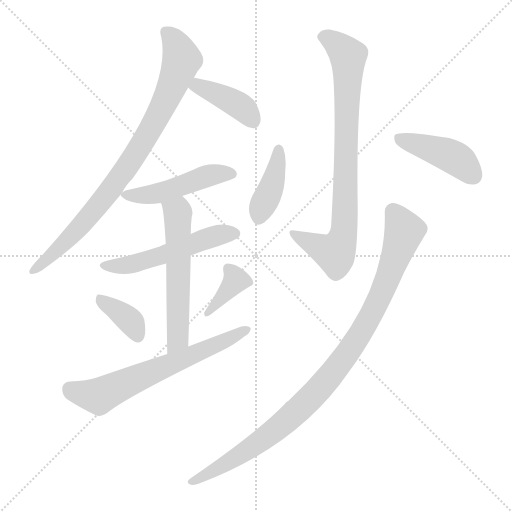
t = 0.00 s
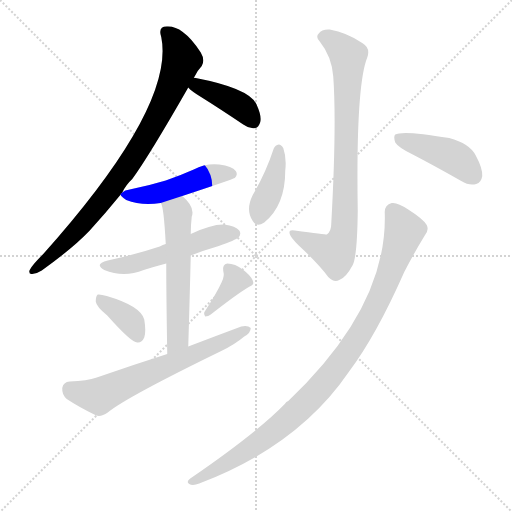
t = 1.71 s
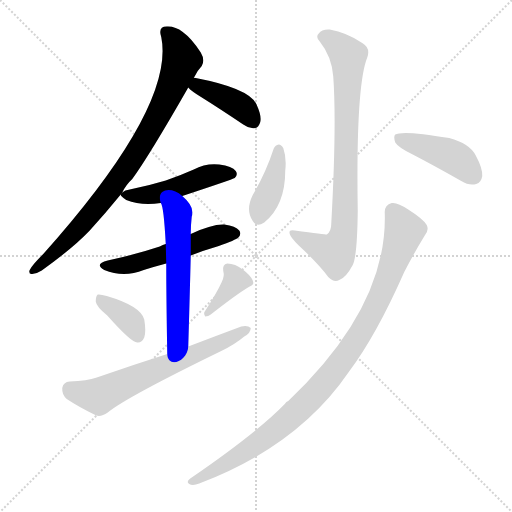
t = 3.42 s
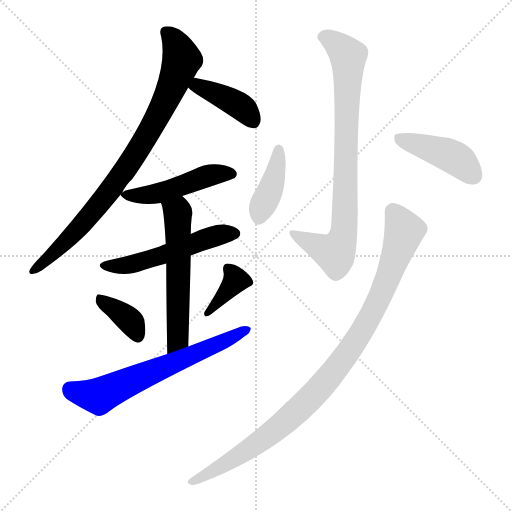
t = 5.13 s
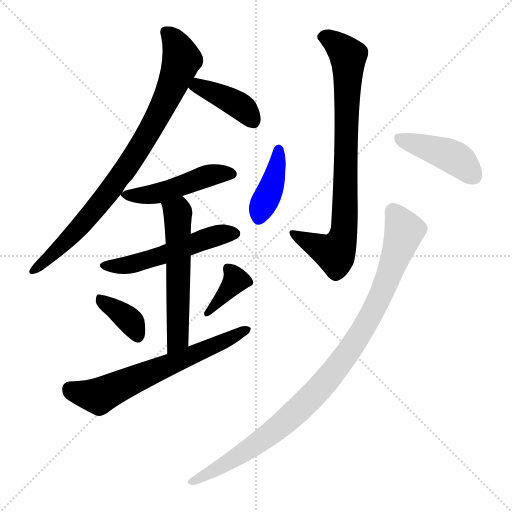
t = 6.83 s
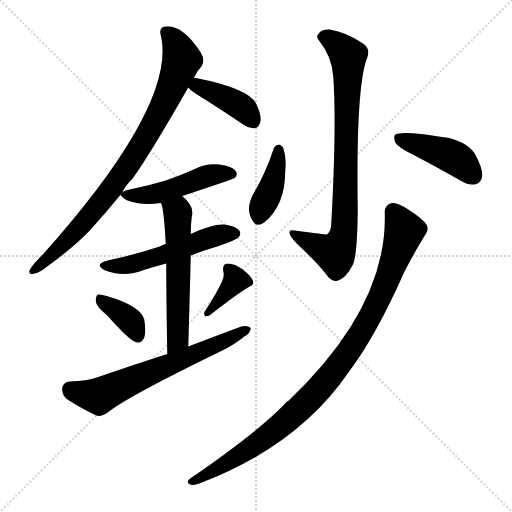
t = 8.54 s

The animated SVG that drew these frames (rendered in a browser with its animation timeline set to each time). Animation: 12 CSS @keyframes rules; one cycle of 8.54 s.

<svg version="1.1" viewBox="0 0 1024 1024" xmlns="http://www.w3.org/2000/svg">
  <g stroke="lightgray" stroke-dasharray="1,1" stroke-width="1" transform="scale(4, 4)">
    <line x1="0" y1="0" x2="256" y2="256"></line>
    <line x1="256" y1="0" x2="0" y2="256"></line>
    <line x1="128" y1="0" x2="128" y2="256"></line>
    <line x1="0" y1="128" x2="256" y2="128"></line>
  </g>
<g transform="scale(1, -1) translate(0, -900)">
   <style type="text/css">
    @keyframes keyframes0 {
      from {
       stroke: blue;
       stroke-dashoffset: 842;
       stroke-width: 128;
       }
       73% {
       animation-timing-function: step-end;
       stroke: blue;
       stroke-dashoffset: 0;
       stroke-width: 128;
       }
       to {
       stroke: black;
       stroke-width: 1024;
       }
       }
       #make-me-a-hanzi-animation-0 {
         animation: keyframes0 0.935221s both;
         animation-delay: 0.000000s;
         animation-timing-function: linear;
       }
    @keyframes keyframes1 {
      from {
       stroke: blue;
       stroke-dashoffset: 400;
       stroke-width: 128;
       }
       57% {
       animation-timing-function: step-end;
       stroke: blue;
       stroke-dashoffset: 0;
       stroke-width: 128;
       }
       to {
       stroke: black;
       stroke-width: 1024;
       }
       }
       #make-me-a-hanzi-animation-1 {
         animation: keyframes1 0.575521s both;
         animation-delay: 0.935221s;
         animation-timing-function: linear;
       }
    @keyframes keyframes2 {
      from {
       stroke: blue;
       stroke-dashoffset: 478;
       stroke-width: 128;
       }
       61% {
       animation-timing-function: step-end;
       stroke: blue;
       stroke-dashoffset: 0;
       stroke-width: 128;
       }
       to {
       stroke: black;
       stroke-width: 1024;
       }
       }
       #make-me-a-hanzi-animation-2 {
         animation: keyframes2 0.638997s both;
         animation-delay: 1.510742s;
         animation-timing-function: linear;
       }
    @keyframes keyframes3 {
      from {
       stroke: blue;
       stroke-dashoffset: 524;
       stroke-width: 128;
       }
       63% {
       animation-timing-function: step-end;
       stroke: blue;
       stroke-dashoffset: 0;
       stroke-width: 128;
       }
       to {
       stroke: black;
       stroke-width: 1024;
       }
       }
       #make-me-a-hanzi-animation-3 {
         animation: keyframes3 0.676432s both;
         animation-delay: 2.149740s;
         animation-timing-function: linear;
       }
    @keyframes keyframes4 {
      from {
       stroke: blue;
       stroke-dashoffset: 568;
       stroke-width: 128;
       }
       65% {
       animation-timing-function: step-end;
       stroke: blue;
       stroke-dashoffset: 0;
       stroke-width: 128;
       }
       to {
       stroke: black;
       stroke-width: 1024;
       }
       }
       #make-me-a-hanzi-animation-4 {
         animation: keyframes4 0.712240s both;
         animation-delay: 2.826172s;
         animation-timing-function: linear;
       }
    @keyframes keyframes5 {
      from {
       stroke: blue;
       stroke-dashoffset: 366;
       stroke-width: 128;
       }
       54% {
       animation-timing-function: step-end;
       stroke: blue;
       stroke-dashoffset: 0;
       stroke-width: 128;
       }
       to {
       stroke: black;
       stroke-width: 1024;
       }
       }
       #make-me-a-hanzi-animation-5 {
         animation: keyframes5 0.547852s both;
         animation-delay: 3.538411s;
         animation-timing-function: linear;
       }
    @keyframes keyframes6 {
      from {
       stroke: blue;
       stroke-dashoffset: 372;
       stroke-width: 128;
       }
       55% {
       animation-timing-function: step-end;
       stroke: blue;
       stroke-dashoffset: 0;
       stroke-width: 128;
       }
       to {
       stroke: black;
       stroke-width: 1024;
       }
       }
       #make-me-a-hanzi-animation-6 {
         animation: keyframes6 0.552734s both;
         animation-delay: 4.086263s;
         animation-timing-function: linear;
       }
    @keyframes keyframes7 {
      from {
       stroke: blue;
       stroke-dashoffset: 642;
       stroke-width: 128;
       }
       68% {
       animation-timing-function: step-end;
       stroke: blue;
       stroke-dashoffset: 0;
       stroke-width: 128;
       }
       to {
       stroke: black;
       stroke-width: 1024;
       }
       }
       #make-me-a-hanzi-animation-7 {
         animation: keyframes7 0.772461s both;
         animation-delay: 4.638997s;
         animation-timing-function: linear;
       }
    @keyframes keyframes8 {
      from {
       stroke: blue;
       stroke-dashoffset: 810;
       stroke-width: 128;
       }
       73% {
       animation-timing-function: step-end;
       stroke: blue;
       stroke-dashoffset: 0;
       stroke-width: 128;
       }
       to {
       stroke: black;
       stroke-width: 1024;
       }
       }
       #make-me-a-hanzi-animation-8 {
         animation: keyframes8 0.909180s both;
         animation-delay: 5.411458s;
         animation-timing-function: linear;
       }
    @keyframes keyframes9 {
      from {
       stroke: blue;
       stroke-dashoffset: 399;
       stroke-width: 128;
       }
       56% {
       animation-timing-function: step-end;
       stroke: blue;
       stroke-dashoffset: 0;
       stroke-width: 128;
       }
       to {
       stroke: black;
       stroke-width: 1024;
       }
       }
       #make-me-a-hanzi-animation-9 {
         animation: keyframes9 0.574707s both;
         animation-delay: 6.320638s;
         animation-timing-function: linear;
       }
    @keyframes keyframes10 {
      from {
       stroke: blue;
       stroke-dashoffset: 429;
       stroke-width: 128;
       }
       58% {
       animation-timing-function: step-end;
       stroke: blue;
       stroke-dashoffset: 0;
       stroke-width: 128;
       }
       to {
       stroke: black;
       stroke-width: 1024;
       }
       }
       #make-me-a-hanzi-animation-10 {
         animation: keyframes10 0.599121s both;
         animation-delay: 6.895345s;
         animation-timing-function: linear;
       }
    @keyframes keyframes11 {
      from {
       stroke: blue;
       stroke-dashoffset: 978;
       stroke-width: 128;
       }
       76% {
       animation-timing-function: step-end;
       stroke: blue;
       stroke-dashoffset: 0;
       stroke-width: 128;
       }
       to {
       stroke: black;
       stroke-width: 1024;
       }
       }
       #make-me-a-hanzi-animation-11 {
         animation: keyframes11 1.045898s both;
         animation-delay: 7.494466s;
         animation-timing-function: linear;
       }
</style>
<path d="M 244.5 515.0 Q 251.5 530.0 264.5 542.0 Q 297.5 587.0 376.5 725.0 L 387.5 744.0 Q 394.5 759.0 403.5 768.0 Q 410.5 780.0 401.5 795.0 Q 383.5 823.0 365.5 836.0 Q 350.5 848.0 333.5 847.0 Q 315.5 847.0 322.5 826.0 Q 350.5 688.0 86.5 392.0 Q 59.5 365.0 58.5 357.0 Q 58.5 351.0 64.5 352.0 Q 74.5 353.0 83.5 359.0 Q 147.5 405.0 179.5 439.0 Q 210.5 473.0 241.5 511.0 L 244.5 515.0 Z" fill="lightgray"></path> 
<path d="M 376.5 725.0 Q 382.5 718.0 400.5 707.0 Q 440.5 682.0 486.5 651.0 Q 498.5 642.0 510.5 644.0 Q 517.5 645.0 520.5 656.0 Q 523.5 668.0 513.5 690.0 Q 500.5 723.0 391.5 744.0 Q 388.5 745.0 387.5 744.0 C 357.5 746.0 355.5 746.0 376.5 725.0 Z" fill="lightgray"></path> 
<path d="M 364.5 508.0 Q 464.5 541.0 469.5 544.0 Q 476.5 551.0 471.5 558.0 Q 464.5 568.0 438.5 571.0 Q 411.5 574.0 387.5 561.0 Q 360.5 549.0 331.5 539.0 Q 298.5 529.0 259.5 521.0 Q 249.5 520.0 244.5 515.0 C 240.5 512.0 240.5 512.0 241.5 511.0 Q 240.5 508.0 252.5 500.0 Q 282.5 488.0 321.5 494.0 L 364.5 508.0 Z" fill="lightgray"></path> 
<path d="M 381.5 389.0 Q 406.5 399.0 437.5 408.0 Q 471.5 420.0 476.5 425.0 Q 483.5 432.0 478.5 439.0 Q 471.5 448.0 448.5 451.0 Q 423.5 452.0 381.5 432.0 L 331.5 412.0 Q 325.5 411.0 319.5 407.0 Q 271.5 391.0 215.5 379.0 Q 187.5 372.0 208.5 360.0 Q 247.5 344.0 287.5 360.0 Q 309.5 367.0 332.5 373.0 L 381.5 389.0 Z" fill="lightgray"></path> 
<path d="M 376.5 207.0 Q 379.5 307.0 381.5 389.0 L 381.5 432.0 Q 381.5 450.0 383.5 467.0 Q 390.5 486.0 364.5 508.0 C 342.5 528.0 311.5 522.0 321.5 494.0 Q 327.5 488.0 331.5 412.0 L 332.5 373.0 Q 332.5 309.0 334.5 192.0 C 335.5 162.0 375.5 177.0 376.5 207.0 Z" fill="lightgray"></path> 
<path d="M 214.5 269.0 Q 262.5 215.0 274.5 215.0 Q 283.5 214.0 288.5 225.0 Q 292.5 237.0 288.5 261.0 Q 281.5 288.0 213.5 308.0 Q 200.5 312.0 195.5 311.0 Q 191.5 308.0 191.5 297.0 Q 192.5 287.0 214.5 269.0 Z" fill="lightgray"></path> 
<path d="M 443.5 336.0 Q 433.5 314.0 409.5 277.0 Q 406.5 273.0 410.5 267.0 Q 416.5 267.0 421.5 271.0 Q 472.5 311.0 497.5 326.0 Q 509.5 330.0 505.5 339.0 Q 501.5 349.0 485.5 361.0 Q 470.5 373.0 454.5 373.0 Q 444.5 372.0 446.5 358.0 Q 449.5 348.0 443.5 336.0 Z" fill="lightgray"></path> 
<path d="M 334.5 192.0 Q 265.5 170.0 193.5 145.0 Q 174.5 138.0 139.5 137.0 Q 126.5 136.0 124.5 124.0 Q 123.5 111.0 133.5 102.0 Q 157.5 86.0 192.5 69.0 Q 202.5 66.0 215.5 75.0 Q 251.5 105.0 442.5 198.0 Q 469.5 211.0 488.5 227.0 Q 501.5 234.0 501.5 244.0 Q 495.5 250.0 482.5 247.0 Q 431.5 228.0 376.5 207.0 L 334.5 192.0 Z" fill="lightgray"></path> 
<path d="M 666.5 747.0 Q 673.5 650.0 662.5 452.0 Q 662.5 437.0 653.5 431.0 Q 650.5 431.0 589.5 439.0 Q 576.5 442.0 579.5 432.0 Q 580.5 426.0 597.5 409.0 Q 637.5 372.0 656.5 346.0 Q 668.5 334.0 678.5 340.0 Q 691.5 344.0 705.5 370.0 Q 714.5 388.0 715.5 479.0 Q 711.5 728.0 734.5 785.0 Q 741.5 804.0 724.5 814.0 Q 693.5 835.0 659.5 841.0 Q 643.5 842.0 637.5 833.0 Q 630.5 826.0 639.5 817.0 Q 663.5 787.0 666.5 747.0 Z" fill="lightgray"></path> 
<path d="M 547.5 603.0 Q 531.5 554.0 505.5 510.0 Q 490.5 480.0 505.5 458.0 Q 512.5 445.0 528.5 455.0 Q 570.5 489.0 570.5 559.0 Q 573.5 584.0 566.5 604.0 Q 562.5 611.0 557.5 611.0 Q 550.5 610.0 547.5 603.0 Z" fill="lightgray"></path> 
<path d="M 825.5 591.0 Q 871.5 567.0 922.5 538.0 Q 938.5 528.0 952.5 532.0 Q 962.5 535.0 964.5 548.0 Q 965.5 563.0 951.5 589.0 Q 939.5 613.0 898.5 624.0 Q 804.5 640.0 790.5 631.0 Q 786.5 627.0 790.5 615.0 Q 796.5 605.0 825.5 591.0 Z" fill="lightgray"></path> 
<path d="M 769.5 474.0 Q 775.5 287.0 576.5 98.0 Q 572.5 97.0 569.5 92.0 Q 514.5 35.0 380.5 -57.0 Q 371.5 -64.0 378.5 -68.0 Q 385.5 -72.0 398.5 -67.0 Q 596.5 8.0 697.5 156.0 Q 752.5 229.0 808.5 356.0 Q 827.5 393.0 849.5 429.0 Q 858.5 439.0 853.5 450.0 Q 846.5 462.0 816.5 481.0 Q 794.5 496.0 783.5 494.0 Q 768.5 490.0 769.5 474.0 Z" fill="lightgray"></path> 
      <clipPath id="make-me-a-hanzi-clip-0">
      <path d="M 244.5 515.0 Q 251.5 530.0 264.5 542.0 Q 297.5 587.0 376.5 725.0 L 387.5 744.0 Q 394.5 759.0 403.5 768.0 Q 410.5 780.0 401.5 795.0 Q 383.5 823.0 365.5 836.0 Q 350.5 848.0 333.5 847.0 Q 315.5 847.0 322.5 826.0 Q 350.5 688.0 86.5 392.0 Q 59.5 365.0 58.5 357.0 Q 58.5 351.0 64.5 352.0 Q 74.5 353.0 83.5 359.0 Q 147.5 405.0 179.5 439.0 Q 210.5 473.0 241.5 511.0 L 244.5 515.0 Z" fill="lightgray"></path>
      </clipPath>
      <path clip-path="url(#make-me-a-hanzi-clip-0)" d="M 332.5 834.0 L 350.5 815.0 L 362.5 779.0 L 345.5 730.0 L 302.5 643.0 L 244.5 553.0 L 180.5 469.0 L 99.5 385.0 L 64.5 359.0 " fill="none" id="make-me-a-hanzi-animation-0" stroke-dasharray="714 1428" stroke-linecap="round"></path>

      <clipPath id="make-me-a-hanzi-clip-1">
      <path d="M 376.5 725.0 Q 382.5 718.0 400.5 707.0 Q 440.5 682.0 486.5 651.0 Q 498.5 642.0 510.5 644.0 Q 517.5 645.0 520.5 656.0 Q 523.5 668.0 513.5 690.0 Q 500.5 723.0 391.5 744.0 Q 388.5 745.0 387.5 744.0 C 357.5 746.0 355.5 746.0 376.5 725.0 Z" fill="lightgray"></path>
      </clipPath>
      <path clip-path="url(#make-me-a-hanzi-clip-1)" d="M 385.5 726.0 L 397.5 729.0 L 465.5 697.0 L 488.5 681.0 L 505.5 658.0 " fill="none" id="make-me-a-hanzi-animation-1" stroke-dasharray="272 544" stroke-linecap="round"></path>

      <clipPath id="make-me-a-hanzi-clip-2">
      <path d="M 364.5 508.0 Q 464.5 541.0 469.5 544.0 Q 476.5 551.0 471.5 558.0 Q 464.5 568.0 438.5 571.0 Q 411.5 574.0 387.5 561.0 Q 360.5 549.0 331.5 539.0 Q 298.5 529.0 259.5 521.0 Q 249.5 520.0 244.5 515.0 C 240.5 512.0 240.5 512.0 241.5 511.0 Q 240.5 508.0 252.5 500.0 Q 282.5 488.0 321.5 494.0 L 364.5 508.0 Z" fill="lightgray"></path>
      </clipPath>
      <path clip-path="url(#make-me-a-hanzi-clip-2)" d="M 249.5 508.0 L 311.5 512.0 L 421.5 550.0 L 464.5 552.0 " fill="none" id="make-me-a-hanzi-animation-2" stroke-dasharray="350 700" stroke-linecap="round"></path>

      <clipPath id="make-me-a-hanzi-clip-3">
      <path d="M 381.5 389.0 Q 406.5 399.0 437.5 408.0 Q 471.5 420.0 476.5 425.0 Q 483.5 432.0 478.5 439.0 Q 471.5 448.0 448.5 451.0 Q 423.5 452.0 381.5 432.0 L 331.5 412.0 Q 325.5 411.0 319.5 407.0 Q 271.5 391.0 215.5 379.0 Q 187.5 372.0 208.5 360.0 Q 247.5 344.0 287.5 360.0 Q 309.5 367.0 332.5 373.0 L 381.5 389.0 Z" fill="lightgray"></path>
      </clipPath>
      <path clip-path="url(#make-me-a-hanzi-clip-3)" d="M 210.5 370.0 L 234.5 367.0 L 274.5 374.0 L 412.5 423.0 L 468.5 433.0 " fill="none" id="make-me-a-hanzi-animation-3" stroke-dasharray="396 792" stroke-linecap="round"></path>

      <clipPath id="make-me-a-hanzi-clip-4">
      <path d="M 376.5 207.0 Q 379.5 307.0 381.5 389.0 L 381.5 432.0 Q 381.5 450.0 383.5 467.0 Q 390.5 486.0 364.5 508.0 C 342.5 528.0 311.5 522.0 321.5 494.0 Q 327.5 488.0 331.5 412.0 L 332.5 373.0 Q 332.5 309.0 334.5 192.0 C 335.5 162.0 375.5 177.0 376.5 207.0 Z" fill="lightgray"></path>
      </clipPath>
      <path clip-path="url(#make-me-a-hanzi-clip-4)" d="M 329.5 495.0 L 355.5 475.0 L 356.5 232.0 L 350.5 213.0 L 338.5 202.0 " fill="none" id="make-me-a-hanzi-animation-4" stroke-dasharray="440 880" stroke-linecap="round"></path>

      <clipPath id="make-me-a-hanzi-clip-5">
      <path d="M 214.5 269.0 Q 262.5 215.0 274.5 215.0 Q 283.5 214.0 288.5 225.0 Q 292.5 237.0 288.5 261.0 Q 281.5 288.0 213.5 308.0 Q 200.5 312.0 195.5 311.0 Q 191.5 308.0 191.5 297.0 Q 192.5 287.0 214.5 269.0 Z" fill="lightgray"></path>
      </clipPath>
      <path clip-path="url(#make-me-a-hanzi-clip-5)" d="M 198.5 303.0 L 256.5 262.0 L 275.5 228.0 " fill="none" id="make-me-a-hanzi-animation-5" stroke-dasharray="238 476" stroke-linecap="round"></path>

      <clipPath id="make-me-a-hanzi-clip-6">
      <path d="M 443.5 336.0 Q 433.5 314.0 409.5 277.0 Q 406.5 273.0 410.5 267.0 Q 416.5 267.0 421.5 271.0 Q 472.5 311.0 497.5 326.0 Q 509.5 330.0 505.5 339.0 Q 501.5 349.0 485.5 361.0 Q 470.5 373.0 454.5 373.0 Q 444.5 372.0 446.5 358.0 Q 449.5 348.0 443.5 336.0 Z" fill="lightgray"></path>
      </clipPath>
      <path clip-path="url(#make-me-a-hanzi-clip-6)" d="M 456.5 363.0 L 471.5 340.0 L 414.5 272.0 " fill="none" id="make-me-a-hanzi-animation-6" stroke-dasharray="244 488" stroke-linecap="round"></path>

      <clipPath id="make-me-a-hanzi-clip-7">
      <path d="M 334.5 192.0 Q 265.5 170.0 193.5 145.0 Q 174.5 138.0 139.5 137.0 Q 126.5 136.0 124.5 124.0 Q 123.5 111.0 133.5 102.0 Q 157.5 86.0 192.5 69.0 Q 202.5 66.0 215.5 75.0 Q 251.5 105.0 442.5 198.0 Q 469.5 211.0 488.5 227.0 Q 501.5 234.0 501.5 244.0 Q 495.5 250.0 482.5 247.0 Q 431.5 228.0 376.5 207.0 L 334.5 192.0 Z" fill="lightgray"></path>
      </clipPath>
      <path clip-path="url(#make-me-a-hanzi-clip-7)" d="M 139.5 122.0 L 197.5 108.0 L 425.5 205.0 L 495.5 241.0 " fill="none" id="make-me-a-hanzi-animation-7" stroke-dasharray="514 1028" stroke-linecap="round"></path>

      <clipPath id="make-me-a-hanzi-clip-8">
      <path d="M 666.5 747.0 Q 673.5 650.0 662.5 452.0 Q 662.5 437.0 653.5 431.0 Q 650.5 431.0 589.5 439.0 Q 576.5 442.0 579.5 432.0 Q 580.5 426.0 597.5 409.0 Q 637.5 372.0 656.5 346.0 Q 668.5 334.0 678.5 340.0 Q 691.5 344.0 705.5 370.0 Q 714.5 388.0 715.5 479.0 Q 711.5 728.0 734.5 785.0 Q 741.5 804.0 724.5 814.0 Q 693.5 835.0 659.5 841.0 Q 643.5 842.0 637.5 833.0 Q 630.5 826.0 639.5 817.0 Q 663.5 787.0 666.5 747.0 Z" fill="lightgray"></path>
      </clipPath>
      <path clip-path="url(#make-me-a-hanzi-clip-8)" d="M 644.5 826.0 L 654.5 825.0 L 681.5 805.0 L 696.5 785.0 L 689.5 445.0 L 686.5 425.0 L 669.5 394.0 L 587.5 431.0 " fill="none" id="make-me-a-hanzi-animation-8" stroke-dasharray="682 1364" stroke-linecap="round"></path>

      <clipPath id="make-me-a-hanzi-clip-9">
      <path d="M 547.5 603.0 Q 531.5 554.0 505.5 510.0 Q 490.5 480.0 505.5 458.0 Q 512.5 445.0 528.5 455.0 Q 570.5 489.0 570.5 559.0 Q 573.5 584.0 566.5 604.0 Q 562.5 611.0 557.5 611.0 Q 550.5 610.0 547.5 603.0 Z" fill="lightgray"></path>
      </clipPath>
      <path clip-path="url(#make-me-a-hanzi-clip-9)" d="M 557.5 601.0 L 550.5 551.0 L 518.5 464.0 " fill="none" id="make-me-a-hanzi-animation-9" stroke-dasharray="271 542" stroke-linecap="round"></path>

      <clipPath id="make-me-a-hanzi-clip-10">
      <path d="M 825.5 591.0 Q 871.5 567.0 922.5 538.0 Q 938.5 528.0 952.5 532.0 Q 962.5 535.0 964.5 548.0 Q 965.5 563.0 951.5 589.0 Q 939.5 613.0 898.5 624.0 Q 804.5 640.0 790.5 631.0 Q 786.5 627.0 790.5 615.0 Q 796.5 605.0 825.5 591.0 Z" fill="lightgray"></path>
      </clipPath>
      <path clip-path="url(#make-me-a-hanzi-clip-10)" d="M 795.5 626.0 L 909.5 585.0 L 946.5 549.0 " fill="none" id="make-me-a-hanzi-animation-10" stroke-dasharray="301 602" stroke-linecap="round"></path>

      <clipPath id="make-me-a-hanzi-clip-11">
      <path d="M 769.5 474.0 Q 775.5 287.0 576.5 98.0 Q 572.5 97.0 569.5 92.0 Q 514.5 35.0 380.5 -57.0 Q 371.5 -64.0 378.5 -68.0 Q 385.5 -72.0 398.5 -67.0 Q 596.5 8.0 697.5 156.0 Q 752.5 229.0 808.5 356.0 Q 827.5 393.0 849.5 429.0 Q 858.5 439.0 853.5 450.0 Q 846.5 462.0 816.5 481.0 Q 794.5 496.0 783.5 494.0 Q 768.5 490.0 769.5 474.0 Z" fill="lightgray"></path>
      </clipPath>
      <path clip-path="url(#make-me-a-hanzi-clip-11)" d="M 786.5 477.0 L 807.5 437.0 L 792.5 388.0 L 733.5 253.0 L 673.5 164.0 L 563.5 50.0 L 474.5 -13.0 L 383.5 -63.0 " fill="none" id="make-me-a-hanzi-animation-11" stroke-dasharray="850 1700" stroke-linecap="round"></path>

</g>
</svg>
